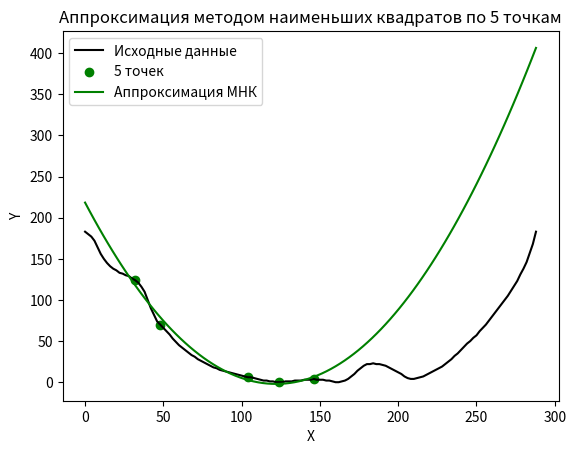

Generate this figure with matplotlib:
import numpy as np
import matplotlib.pyplot as plt
# Задаем данные
x = np.array([0,2,4,6,8,10,12,14,16,18,20,22,24,26,28,30,32,34,36,38,40,42,44,46,48,50,52,54,56,58,60,62,64,66,68,70,72,74,76,78,80,82,84,86,88,90,92,94,96,98,100,102,104,106,108,110,112,114,116,118,120,122,124,126,128,130,132,134,136,138,140,142,144,146,148,150,152,154,156,158,160,162,164,166,168,170,172,174,176,178,180,182,184,186,188,190,192,194,196,198,200,202,204,206,208,210,212,214,216,218,220,222,224,226,228,230,232,234,236,238,240,242,244,246,248,250,252,254,256,258,260,262,264,266,268,270,272,274,276,278,280,282,284,286,288])
y = np.array([183,180,177,172,164,156,150,145,141,138,136,133,132,130,129,126,124,121,116,110,100,90,82,74,70,66,62,58,53,49,45,42,39,36,33,31,28,26,24,22,20,18,17,15,14,13,12,11,10,9,8,7,6,6,5,4,3,2,2,1,1,0,0,0,1,1,1,2,2,2,3,3,3,4,3,3,3,2,2,1,0,0,1,2,4,7,10,14,17,20,22,22,23,22,22,21,20,18,16,14,12,10,7,5,4,4,5,6,7,9,11,13,15,17,19,22,25,28,32,35,39,43,47,50,54,57,62,66,70,75,80,85,90,95,100,105,111,117,123,131,138,146,157,168,183])
# Выбираем случайные три точки
random_indices = np.random.choice(len(x), size=5, replace=False)
x_subset = x[random_indices]
y_subset = y[random_indices]
# Аппроксимация методом наименьших квадратов (полином второй степени)
coefficients = np.polyfit(x_subset, y_subset, 2)
polynomial = np.poly1d(coefficients)
# Генерируем значения x для построения графика
x_fit = np.linspace(min(x), max(x), 100)
y_fit = polynomial(x_fit)
# Визуализация результатов
plt.plot(x, y, label='Исходные данные', color='black')
plt.scatter(x_subset, y_subset, label='5 точек', color='green')
plt.plot(x_fit, y_fit, label='Аппроксимация МНК', color='green')
plt.legend()
plt.xlabel('X')
plt.ylabel('Y')
plt.title('Аппроксимация методом наименьших квадратов по 5 точкам')
plt.show()

